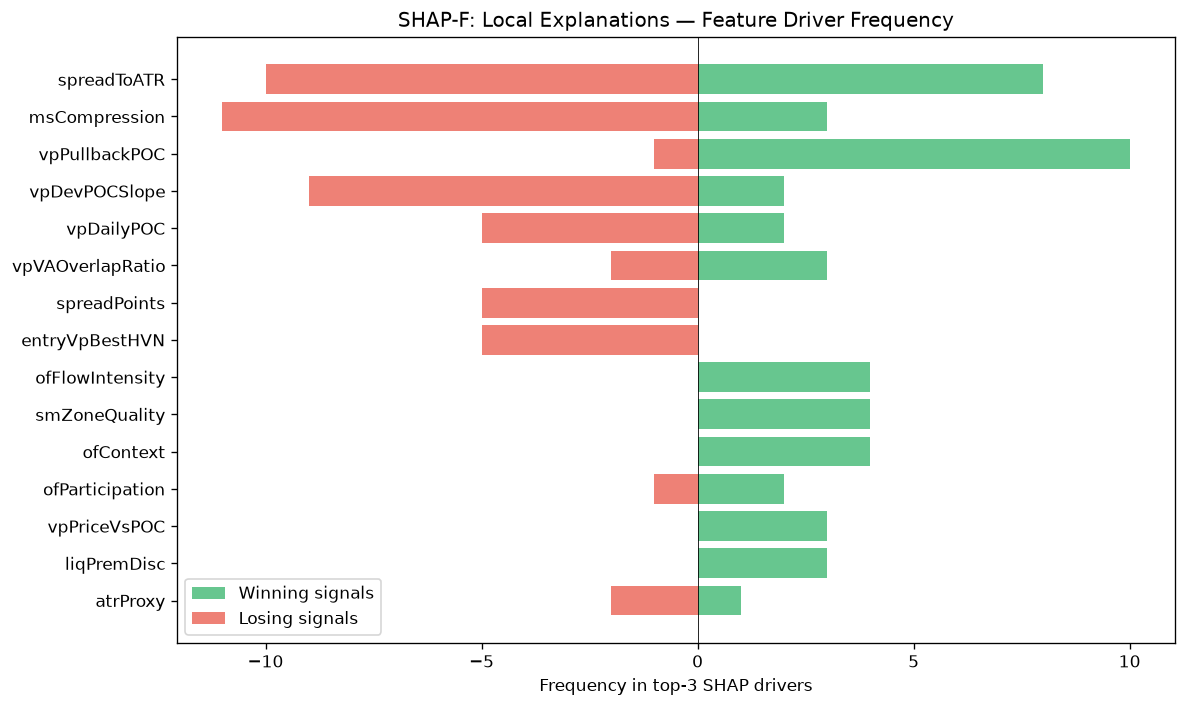

Values plotted in this chart, from the file beside it:
feature, win_top3_freq, lose_top3_freq, total_top3_freq, win_bias
spreadToATR, 8, 10, 18, 0.4444
msCompression, 3, 11, 14, 0.2143
vpPullbackPOC, 10, 1, 11, 0.9091
vpDevPOCSlope, 2, 9, 11, 0.1818
vpDailyPOC, 2, 5, 7, 0.2857
vpVAOverlapRatio, 3, 2, 5, 0.6
spreadPoints, 0, 5, 5, 0.0
entryVpBestHVN, 0, 5, 5, 0.0
ofFlowIntensity, 4, 0, 4, 1
smZoneQuality, 4, 0, 4, 1
ofContext, 4, 0, 4, 1
ofParticipation, 2, 1, 3, 0.6667
vpPriceVsPOC, 3, 0, 3, 1
liqPremDisc, 3, 0, 3, 1
atrProxy, 1, 2, 3, 0.3333
vpLTPOC10d, 2, 0, 2, 1
ofAbsorption, 2, 0, 2, 1
vpLTPOC30d, 1, 1, 2, 0.5
smMitigation, 0, 2, 2, 0.0
vpLTMajorLVNPrice, 0, 2, 2, 0.0
msContext, 2, 0, 2, 1
auctTradeQuality, 0, 2, 2, 0.0
auctExhaustion, 1, 0, 1, 1
auctDistLVN, 1, 0, 1, 1
entryVpVAL, 0, 1, 1, 0.0
vpLTMajorHVNPrice, 0, 1, 1, 0.0
smFVG, 1, 0, 1, 1
profilerTQMean, 1, 0, 1, 1
